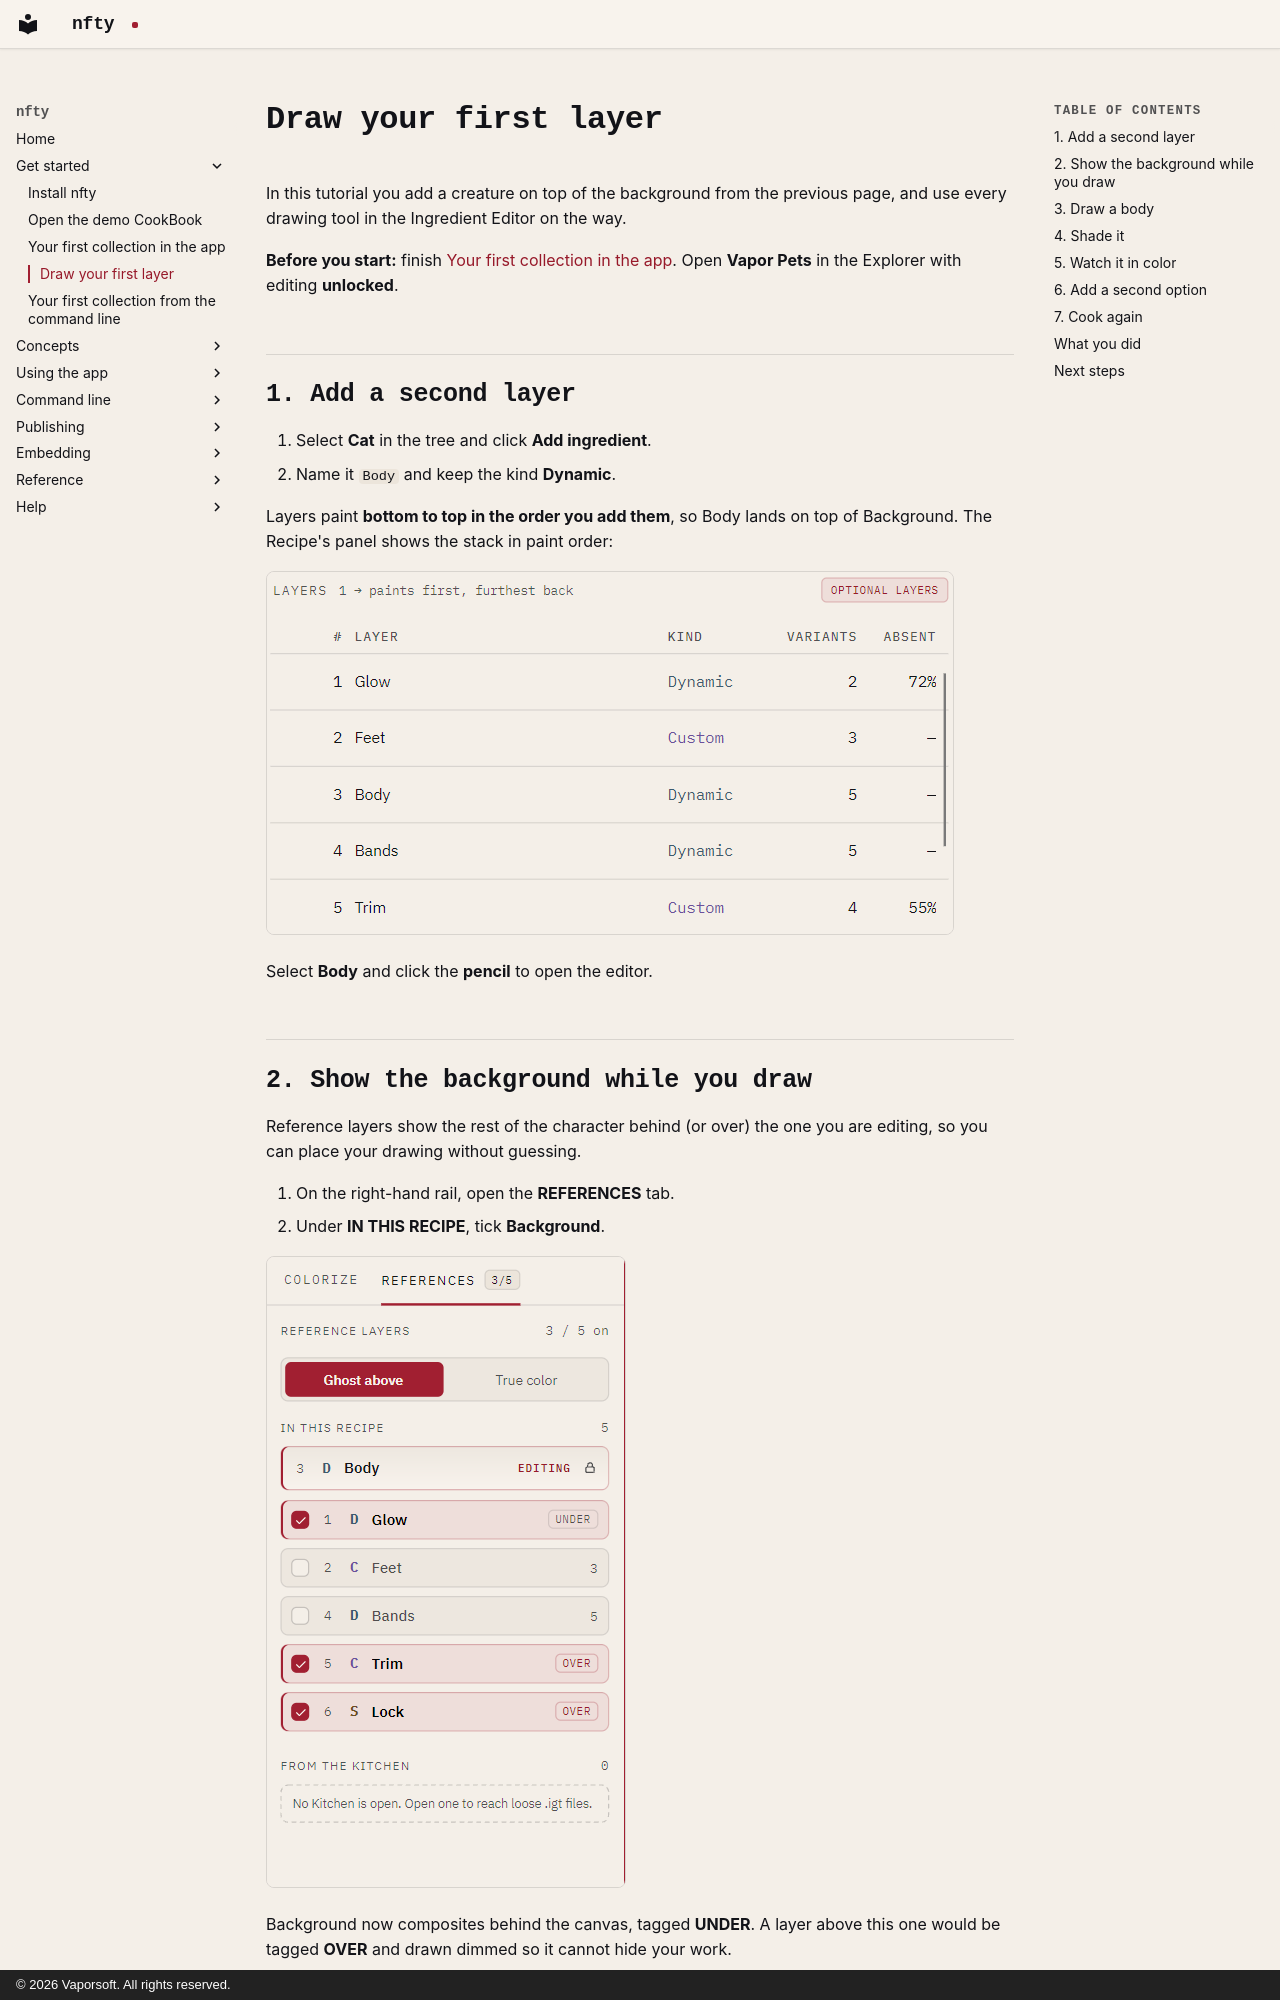

repository: corderro-artz/nfty · page: get-started/first-layer/index.html · generator: mkdocs · copyright: © 2026 Vaporsoft. All rights reserved.

# Draw your first layer

In this tutorial you add a creature on top of the background from the previous page, and use every
drawing tool in the Ingredient Editor on the way.

**Before you start:** finish [Your first collection in the app](first-collection.md). Open
**Vapor Pets** in the Explorer with editing **unlocked**.

## 1. Add a second layer

1. Select **Cat** in the tree and click **Add ingredient**.
2. Name it `Body` and keep the kind **Dynamic**.

Layers paint **bottom to top in the order you add them**, so Body lands on top of Background. The
Recipe's panel shows the stack in paint order:

![The layer table, numbered in paint order with each layer's kind](../images/layer-stack-light.png#only-light)
![The layer table, numbered in paint order with each layer's kind](../images/layer-stack-dark.png#only-dark)

Select **Body** and click the **pencil** to open the editor.

## 2. Show the background while you draw

Reference layers show the rest of the character behind (or over) the one you are editing, so you
can place your drawing without guessing.

1. On the right-hand rail, open the **REFERENCES** tab.
2. Under **IN THIS RECIPE**, tick **Background**.

![The reference layer list, with layers marked UNDER and OVER](../images/reference-layers-light.png#only-light)
![The reference layer list, with layers marked UNDER and OVER](../images/reference-layers-dark.png#only-dark)

Background now composites behind the canvas, tagged **UNDER**. A layer above this one would be
tagged **OVER** and drawn dimmed so it cannot hide your work.
